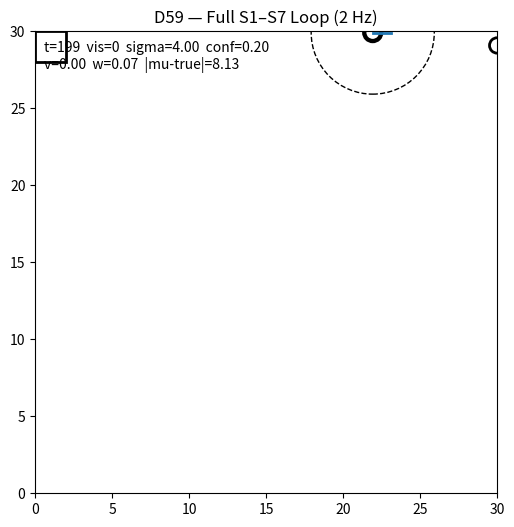

Write the Python code that produced this figure.
# Filename: 60_d59_full_s1_s7_loop_2hz.py
# Purpose: D59 — Full Canonical RAI Loop (S1–S7 visible), 2 steps/sec
#
# This is a cleaned-up, complete script based on your D58 run.
# Key upgrades vs D58:
#   - 2 Hz default (dt=0.5)
#   - GIF saved at 2 fps
#   - Explicit S1–S7 logging every step (compact + consistent)
#   - Planner uses predicted belief (mu_pred, sigma_pred)
#
# Run:
#   python 60_d59_full_s1_s7_loop_2hz.py --steps 200 --out_gif d59.gif
#
# Optional:
#   python 60_d59_full_s1_s7_loop_2hz.py --steps 600 --fov_range 25 --obstacle 14,12,24,16 --out_gif d59_occlusion.gif

import argparse, math
import numpy as np
import matplotlib.pyplot as plt
from matplotlib.patches import Rectangle, Circle
from matplotlib.animation import FuncAnimation, PillowWriter

# -----------------------------
# Helpers
# -----------------------------
def clamp(x, lo, hi):
    return max(lo, min(hi, x))

def norm2(v):
    return float(np.sqrt(v[0]*v[0] + v[1]*v[1]))

def angle_wrap(a):
    # wrap to [-pi, pi]
    while a > math.pi: a -= 2*math.pi
    while a < -math.pi: a += 2*math.pi
    return a

def fmt2(v):
    return f"({v[0]:+5.1f},{v[1]:+5.1f})"

def in_fov(robot_xy, robot_theta, target_xy, fov_range, fov_half_angle_rad):
    dx = float(target_xy[0] - robot_xy[0])
    dy = float(target_xy[1] - robot_xy[1])
    dist = math.sqrt(dx*dx + dy*dy)
    if dist > fov_range:
        return False
    ang = math.atan2(dy, dx)
    dth = angle_wrap(ang - robot_theta)
    return abs(dth) <= fov_half_angle_rad

def segment_intersects_rect(p0, p1, rect):
    """
    p0,p1: (x,y) endpoints
    rect: (x1,y1,x2,y2) axis-aligned, x1<x2,y1<y2
    Liang–Barsky clipping intersection test.
    """
    x1,y1,x2,y2 = rect
    x0,y0 = float(p0[0]), float(p0[1])
    x3,y3 = float(p1[0]), float(p1[1])
    dx = x3 - x0
    dy = y3 - y0

    p = [-dx, dx, -dy, dy]
    q = [x0 - x1, x2 - x0, y0 - y1, y2 - y0]

    u1, u2 = 0.0, 1.0
    for pi, qi in zip(p, q):
        if abs(pi) < 1e-12:
            if qi < 0:
                return False
        else:
            t = qi / pi
            if pi < 0:
                u1 = max(u1, t)
            else:
                u2 = min(u2, t)
            if u1 > u2:
                return False
    return True

# -----------------------------
# Belief model (scalar sigma)
# -----------------------------
def predict_belief(mu, sigma, sigma_process):
    # simple random-walk growth; mu unchanged
    return mu.copy(), math.sqrt(sigma*sigma + sigma_process*sigma_process)

def fuse_belief(mu_pred, sigma_pred, meas, sigma_meas, gate_k):
    """
    Innovation-gated scalar fusion in 2D:
      innov = meas - mu_pred
      w = exp(-(d^2)/(2*(gate_k*sigma_pred)^2))  in [0,1]
      K = P / (P + R), where P=sigma_pred^2, R=sigma_meas^2
      mu = mu_pred + w*K*innov
      sigma_post^2 = (1 - w*K) * sigma_pred^2
    """
    innov = meas - mu_pred
    d = norm2(innov)

    denom = max(1e-6, (gate_k * sigma_pred))
    w = math.exp(-(d*d) / (2.0 * denom*denom))

    P = sigma_pred*sigma_pred
    R = sigma_meas*sigma_meas
    K = P / (P + R + 1e-9)

    mu = mu_pred + (w * K) * innov
    sigma_post = math.sqrt(max(1e-9, (1.0 - w*K) * P))
    return mu, sigma_post, innov, d, w, K

# -----------------------------
# Planner (belief-driven pursuit)
# -----------------------------
def plan_action(robot_xy, robot_theta, mu, sigma, cfg):
    """
    Returns (v, w, conf, dist, heading_err)
    Uses belief mean mu as aimpoint; uncertainty sigma modulates speed.
    """
    dx = float(mu[0] - robot_xy[0])
    dy = float(mu[1] - robot_xy[1])
    dist = math.sqrt(dx*dx + dy*dy)

    desired = math.atan2(dy, dx)
    heading_err = angle_wrap(desired - robot_theta)

    w = clamp(cfg.k_turn * heading_err, -cfg.w_max, cfg.w_max)

    # confidence from sigma: small sigma => ~1, large sigma => ~0
    conf = 1.0 / (1.0 + (sigma / cfg.sigma_conf_scale)**2)

    v_nom = clamp(cfg.k_v * dist, 0.0, cfg.v_max)
    turn_slow = clamp(1.0 - abs(heading_err)/cfg.slow_turn_angle, 0.0, 1.0)

    # Confidence floor so we still move to acquire when uncertain
    v = v_nom * max(conf, cfg.conf_floor) * turn_slow
    return v, w, conf, dist, heading_err

def step_robot(robot_xy, robot_theta, v, w, dt, world_size):
    # unicycle model
    theta = robot_theta + w * dt
    x = float(robot_xy[0] + v * math.cos(theta) * dt)
    y = float(robot_xy[1] + v * math.sin(theta) * dt)
    x = clamp(x, 0.0, world_size)
    y = clamp(y, 0.0, world_size)
    return np.array([x,y], np.float32), theta

# -----------------------------
# Target motion (unknown to robot)
# -----------------------------
def step_target(t, target_xy, dt, world_size):
    # smooth wandering target: sinusoidal + drift
    x = float(target_xy[0] + 0.8*math.cos(0.07*t) * dt + 0.15*dt)
    y = float(target_xy[1] + 0.8*math.sin(0.05*t) * dt + 0.05*dt)
    x = clamp(x, 0.0, world_size)
    y = clamp(y, 0.0, world_size)
    return np.array([x,y], np.float32)

# -----------------------------
# Main
# -----------------------------
def main():
    ap = argparse.ArgumentParser()

    ap.add_argument("--steps", type=int, default=200)
    ap.add_argument("--dt", type=float, default=0.5)  # 2 Hz
    ap.add_argument("--world_size", type=float, default=30.0)

    ap.add_argument("--fov_range", type=float, default=40.0)
    ap.add_argument("--fov_half_angle_deg", type=float, default=70.0)

    ap.add_argument("--meas_noise_std", type=float, default=0.8)
    ap.add_argument("--sigma_meas", type=float, default=0.9)
    ap.add_argument("--sigma_process", type=float, default=0.35)
    ap.add_argument("--gate_k", type=float, default=2.5)

    ap.add_argument("--k_turn", type=float, default=2.2)
    ap.add_argument("--k_v", type=float, default=0.35)
    ap.add_argument("--v_max", type=float, default=3.0)
    ap.add_argument("--w_max", type=float, default=2.8)
    ap.add_argument("--sigma_conf_scale", type=float, default=2.0)
    ap.add_argument("--slow_turn_angle", type=float, default=1.0)  # radians
    ap.add_argument("--conf_floor", type=float, default=0.35)       # keep moving when uncertain

    ap.add_argument("--obstacle", type=str, default="0,28,2,30")
    ap.add_argument("--no_occlusion", action="store_true")
    ap.add_argument("--out_gif", type=str, default="d59_full_loop.gif")
    ap.add_argument("--seed", type=int, default=0)

    cfg = ap.parse_args()
    np.random.seed(cfg.seed)

    ox1, oy1, ox2, oy2 = [float(x) for x in cfg.obstacle.split(",")]
    obstacle = (ox1, oy1, ox2, oy2)

    # init world state
    robot_xy = np.array([4.0, 4.0], np.float32)
    robot_theta = math.radians(25.0)
    target_xy = np.array([24.0, 22.0], np.float32)

    # belief about target
    mu = np.array([8.0, 8.0], np.float32)
    sigma = 6.0

    # logging
    hist = {
        "robot": [],
        "target": [],
        "mu": [],
        "sigma": [],
        "visible": [],
        "meas": [],
        "v": [],
        "w": [],
        "conf": [],
        "innov_d": [],
        "gate_w": [],
        "K": [],
        "pos_err": [],
    }

    fov_half = math.radians(cfg.fov_half_angle_deg)

    for t in range(cfg.steps):
        # --- world advances ---
        target_xy = step_target(t, target_xy, cfg.dt, cfg.world_size)

        # -------------------------
        # S3) Predict belief (prior)
        # -------------------------
        mu_pred, sigma_pred = predict_belief(mu, sigma, cfg.sigma_process)

        # -------------------------
        # S1) Observe (sensor) + visibility
        # -------------------------
        vis = in_fov(robot_xy, robot_theta, target_xy, cfg.fov_range, fov_half)
        if vis and (not cfg.no_occlusion):
            if segment_intersects_rect(robot_xy, target_xy, obstacle):
                vis = False

        meas = None
        if vis:
            noise = cfg.meas_noise_std * np.random.randn(2).astype(np.float32)
            meas = target_xy + noise

        x_t = meas  # observation (None if not visible)

        # -------------------------
        # S2) Encode (latent)
        # -------------------------
        z_t = x_t  # placeholder (later: JEPA encoder output)

        # -------------------------
        # S4) Plan action from predicted belief
        # -------------------------
        v, w, conf, dist, heading_err = plan_action(robot_xy, robot_theta, mu_pred, sigma_pred, cfg)
        a_t = (v, w)

        # -------------------------
        # S5) Predict next belief (for visibility / teaching)
        # -------------------------
        mu_hat_next, sigma_hat_next = predict_belief(mu_pred, sigma_pred, cfg.sigma_process)

        # -------------------------
        # S6) Act (execute)
        # -------------------------
        robot_xy, robot_theta = step_robot(robot_xy, robot_theta, v, w, cfg.dt, cfg.world_size)

        # -------------------------
        # S7) Correct (fuse measurement)
        # -------------------------
        innov_d = 0.0
        gate_w = 0.0
        K = 0.0

        if z_t is not None:
            mu, sigma, innov, innov_d, gate_w, K = fuse_belief(
                mu_pred, sigma_pred, z_t, cfg.sigma_meas, cfg.gate_k
            )
        else:
            mu, sigma = mu_pred, sigma_pred

        # logs
        hist["robot"].append(robot_xy.copy())
        hist["target"].append(target_xy.copy())
        hist["mu"].append(mu.copy())
        hist["sigma"].append(float(sigma))
        hist["visible"].append(bool(vis))
        hist["meas"].append(None if meas is None else meas.copy())
        hist["v"].append(float(v))
        hist["w"].append(float(w))
        hist["conf"].append(float(conf))
        hist["innov_d"].append(float(innov_d))
        hist["gate_w"].append(float(gate_w))
        hist["K"].append(float(K))
        hist["pos_err"].append(float(norm2(mu - target_xy)))

        # S1–S7 visible log (every step)
        print(
            f"[t={t:03d}] "
            f"S1 x={('None' if x_t is None else fmt2(x_t))} vis={int(vis)} | "
            f"S2 z={('None' if z_t is None else fmt2(z_t))} | "
            f"S3 Bpred=(mu={fmt2(mu_pred)}, s={sigma_pred:4.2f}) | "
            f"S4 a=(v={v:4.2f}, w={w:4.2f}) conf={conf:4.2f} | "
            f"S5 Bhat=(mu={fmt2(mu_hat_next)}, s={sigma_hat_next:4.2f}) | "
            f"S7 upd: d={innov_d:4.2f} gate={gate_w:4.2f} K={K:4.2f} -> "
            f"B=(mu={fmt2(mu)}, s={sigma:4.2f})"
        )

    # -----------------------------
    # Visualization -> GIF
    # -----------------------------
    fig, ax = plt.subplots(figsize=(6,6))
    ax.set_xlim(0, cfg.world_size)
    ax.set_ylim(0, cfg.world_size)
    ax.set_aspect("equal")
    ax.set_title("D59 — Full S1–S7 Loop (2 Hz)")

    rect = Rectangle((ox1, oy1), ox2-ox1, oy2-oy1, fill=False, linewidth=2)
    ax.add_patch(rect)

    robot_dot = Circle((0,0), radius=0.6, fill=False, linewidth=2)
    ax.add_patch(robot_dot)
    robot_heading, = ax.plot([], [], linewidth=2)

    target_dot = Circle((0,0), radius=0.5, fill=False, linewidth=2)
    ax.add_patch(target_dot)

    mu_dot = Circle((0,0), radius=0.5, fill=False, linewidth=2)
    ax.add_patch(mu_dot)

    sigma_circle = Circle((0,0), radius=1.0, fill=False, linewidth=1, linestyle="--")
    ax.add_patch(sigma_circle)

    meas_dot, = ax.plot([], [], marker="x", linestyle="")

    text = ax.text(0.02, 0.98, "", transform=ax.transAxes, va="top")

    def update(frame):
        r = hist["robot"][frame]
        tgt = hist["target"][frame]
        mu_ = hist["mu"][frame]
        sig = hist["sigma"][frame]
        vis = hist["visible"][frame]
        meas = hist["meas"][frame]
        conf = hist["conf"][frame]
        v = hist["v"][frame]
        w = hist["w"][frame]
        err = hist["pos_err"][frame]

        robot_dot.center = (r[0], r[1])

        # approximate heading from finite diff (simple + robust)
        if frame < len(hist["robot"]) - 1:
            r2 = hist["robot"][frame+1]
        else:
            r2 = r
        th = math.atan2(float(r2[1] - r[1]), float(r2[0] - r[0]))
        hx = float(r[0] + 1.2*math.cos(th))
        hy = float(r[1] + 1.2*math.sin(th))
        robot_heading.set_data([r[0], hx], [r[1], hy])

        target_dot.center = (tgt[0], tgt[1])
        mu_dot.center = (mu_[0], mu_[1])

        sigma_circle.center = (mu_[0], mu_[1])
        sigma_circle.set_radius(max(0.3, min(8.0, sig)))

        if meas is not None:
            meas_dot.set_data([meas[0]], [meas[1]])
        else:
            meas_dot.set_data([], [])

        text.set_text(
            f"t={frame:03d}  vis={int(vis)}  sigma={sig:4.2f}  conf={conf:4.2f}\n"
            f"v={v:4.2f}  w={w:4.2f}  |mu-true|={err:4.2f}"
        )
        return robot_dot, robot_heading, target_dot, mu_dot, sigma_circle, meas_dot, text

    anim = FuncAnimation(fig, update, frames=cfg.steps, interval=500, blit=True)
    print(f"[D59] Saving GIF -> {cfg.out_gif}")
    anim.save(cfg.out_gif, writer=PillowWriter(fps=2))
    print("[D59] Done.")

if __name__ == "__main__":
    main()
